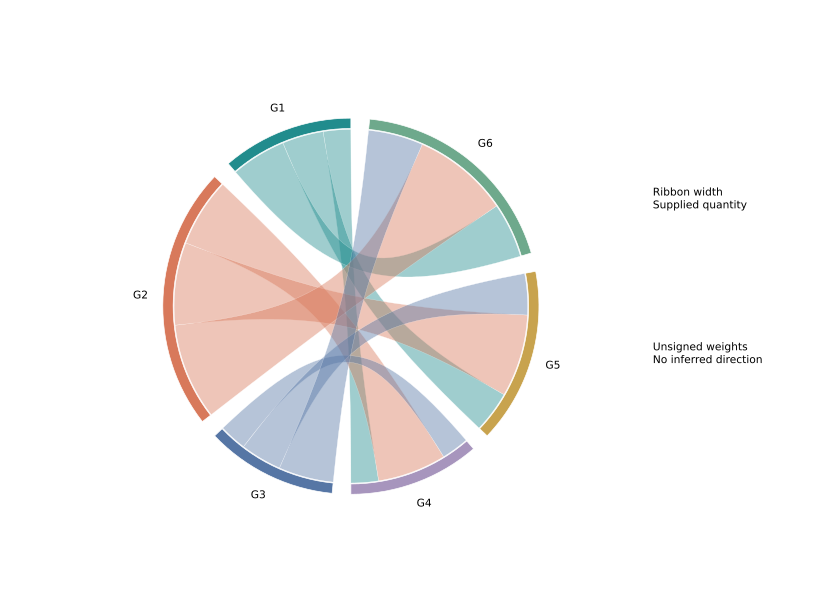

Source data for this figure (header and first rows):
source	target	weight
G1	G4	2.0
G1	G5	3.0
G1	G6	4.0
G2	G4	5.0
G2	G5	6.0
G2	G6	7.0
G3	G4	2.0
G3	G5	3.0
G3	G6	4.0
